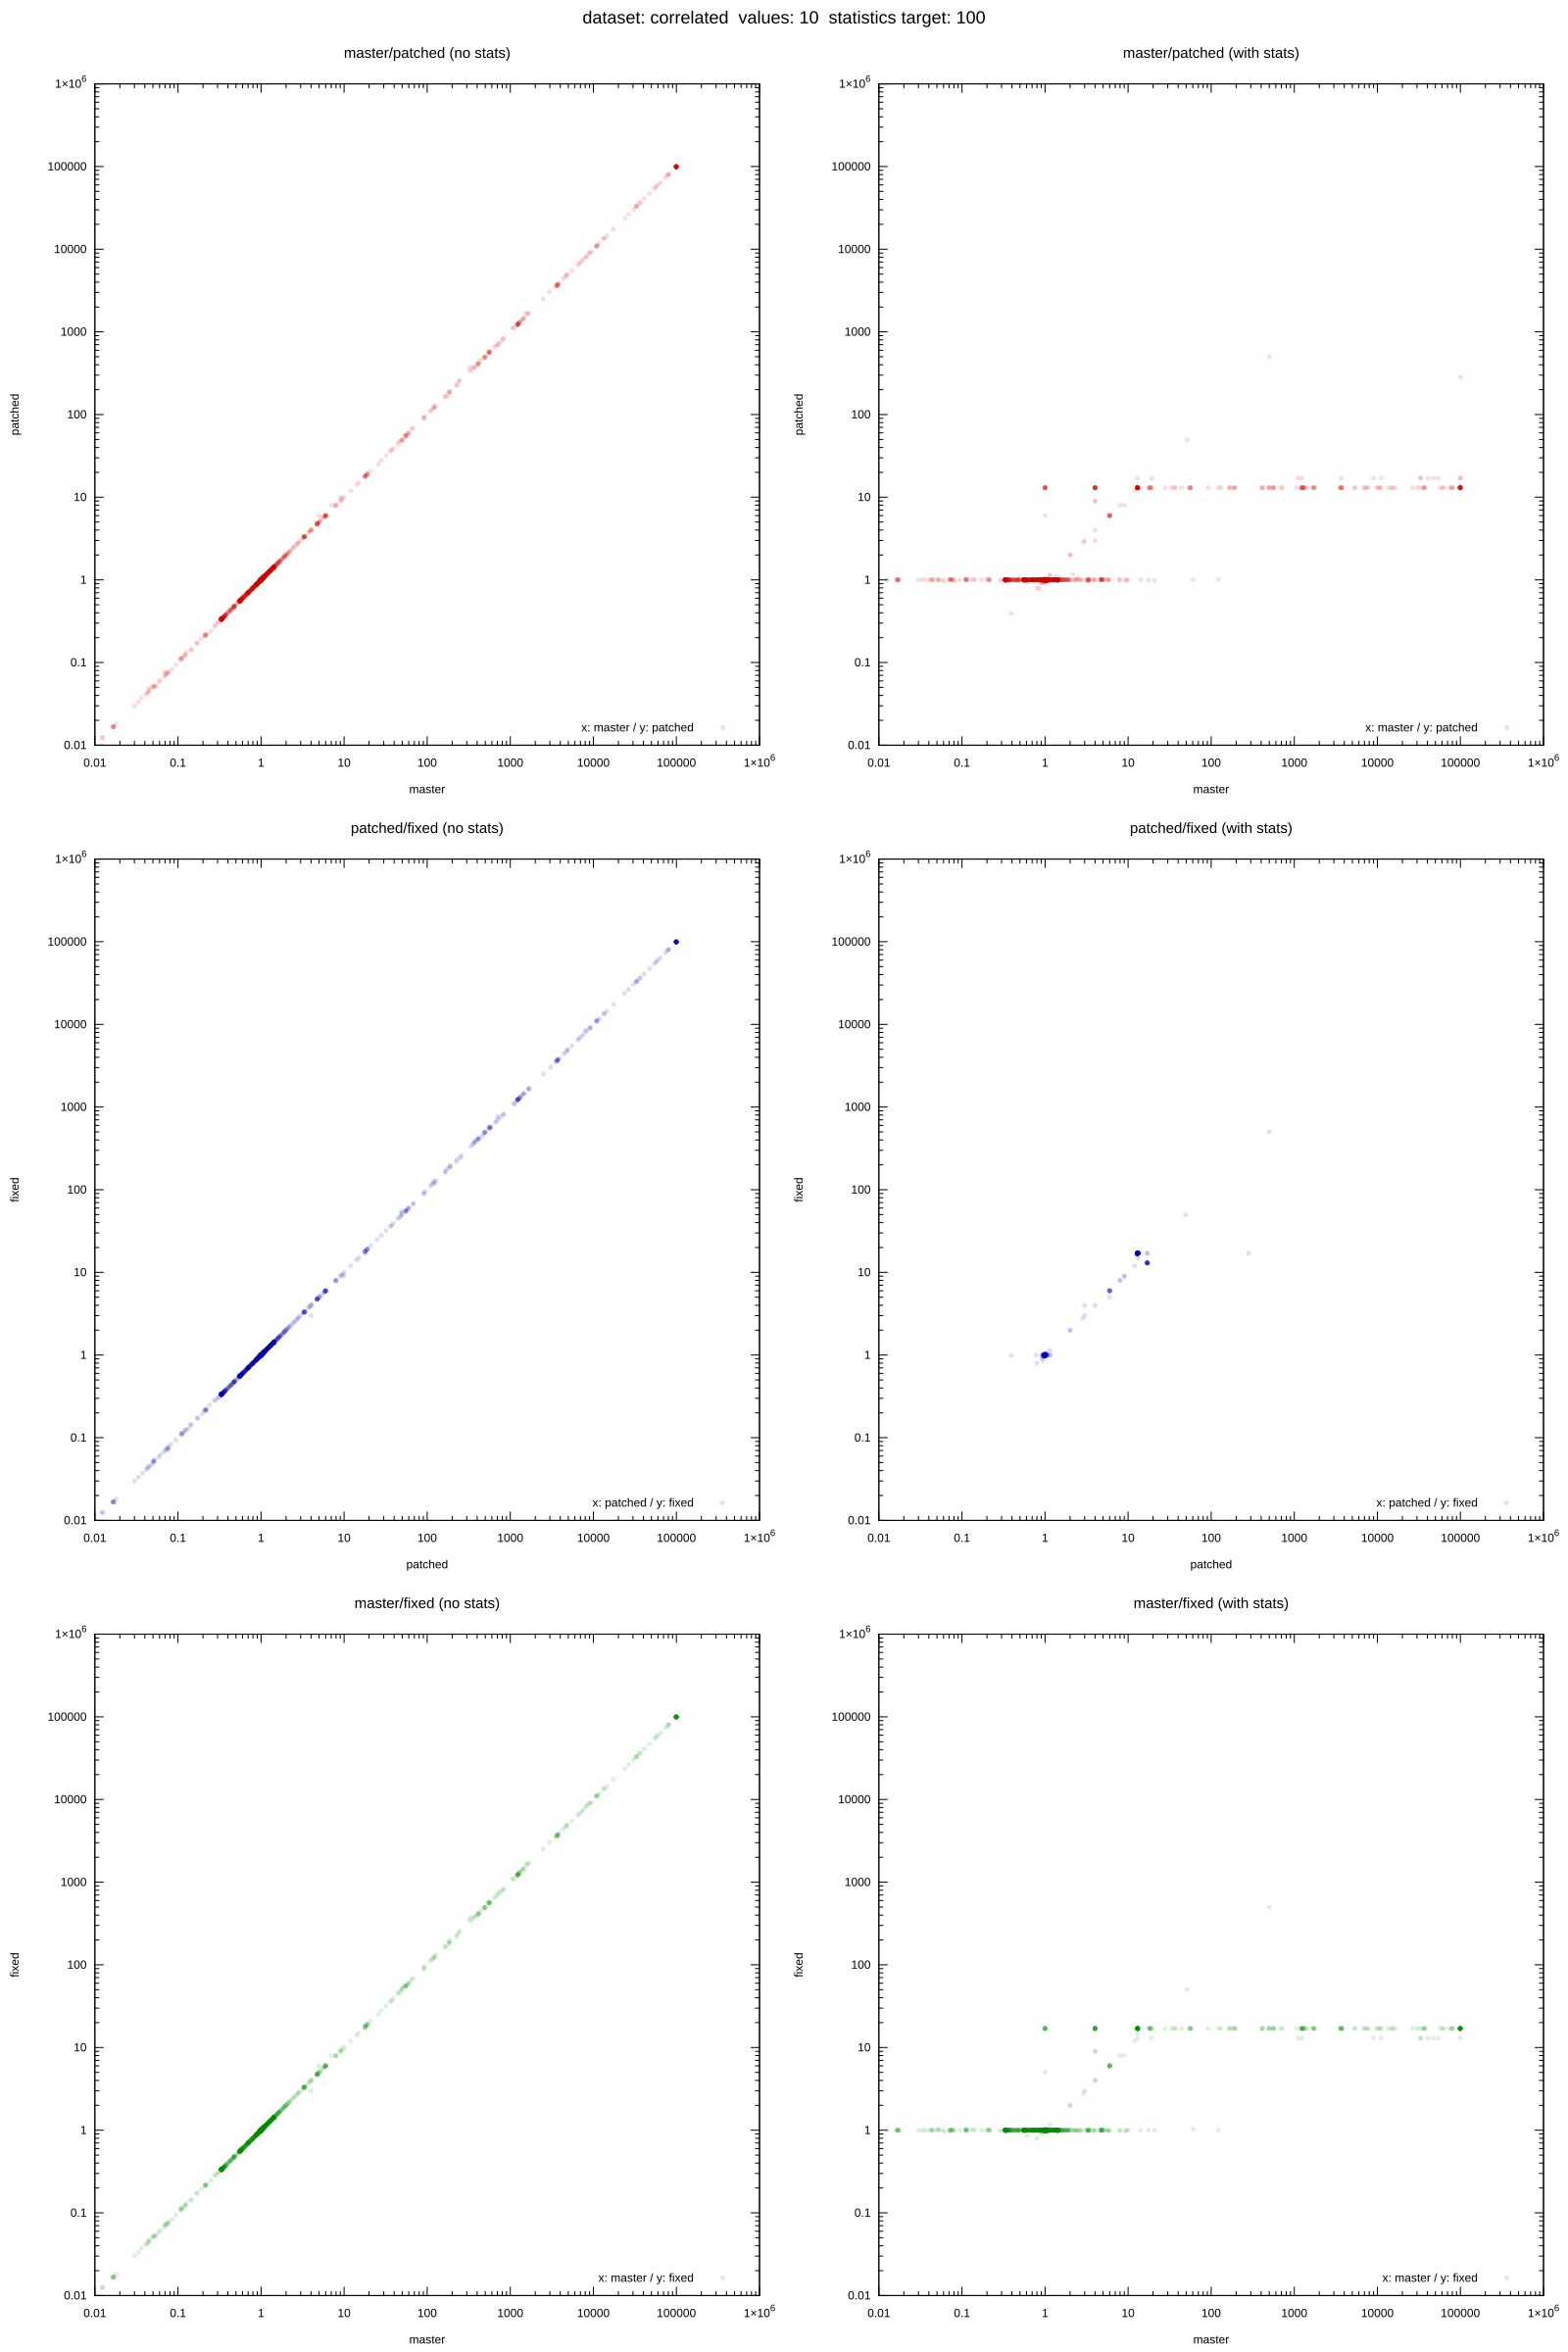

The data file committed next to this chart (first rows):
dataset, target, values, seed, m_error_no_stats, p_error_no_stats, f_error_no_stats, m_error_with_stats, p_error_with_stats, f_error_with_stats, m_actual, m_estimate_no_stats, m_estimate_with_stats, p_actual, p_estimate_no_stats, p_estimate_with_stats, f_actual, f_estimate_no_stats, f_estimate_with_stats
correlated, 100, 10, 43, 11111, 11111, 11111, 11111, 17, 13, 0, 11111, 11111, 0, 11111, 17, 0, 11111, 13
correlated, 100, 10, 512, 0.665, 0.6693, 0.6687, 0.666, 1, 1, 100000, 66502, 66596, 100000, 66927, 100000, 100000, 66867, 100000
correlated, 100, 10, 623, 1.204, 1.212, 1.205, 1.205, 0.9985, 0.9987, 70080, 84356, 84439, 70080, 84913, 69977, 70080, 84466, 69990
correlated, 100, 10, 660, 99667, 99667, 99667, 99667, 17, 13, 0, 99667, 99667, 0, 99667, 17, 0, 99667, 13
correlated, 100, 10, 1019, 0.3714, 0.3714, 0.3714, 0.3714, 1.004, 1.003, 29920, 11111, 11111, 29920, 11111, 30040, 29920, 11111, 30023
correlated, 100, 10, 1676, 47381, 47307, 47316, 47356, 17, 13, 0, 47381, 47356, 0, 47307, 17, 0, 47316, 13
correlated, 100, 10, 1736, 40741, 40741, 40741, 40741, 17, 13, 0, 40741, 40741, 0, 40741, 17, 0, 40741, 13
correlated, 100, 10, 1847, 0.6132, 0.5985, 0.6054, 0.9593, 0.9942, 0.9922, 40583, 24887, 38930, 40583, 24290, 40347, 40583, 24570, 40267
correlated, 100, 10, 2041, 0.9887, 0.9524, 0.9817, 0.9834, 1.001, 0.9797, 5131, 5073, 5046, 5131, 4887, 5137, 5131, 5037, 5027
correlated, 100, 10, 2080, 0.3069, 0.3088, 0.3069, 0.3337, 0.9997, 0.9982, 86701, 26609, 28932, 86701, 26775, 86677, 86701, 26607, 86543
correlated, 100, 10, 2811, 1.197, 1.194, 1.194, 1.196, 0.9963, 0.9983, 63051, 75478, 75400, 63051, 75253, 62820, 63051, 75280, 62943
correlated, 100, 10, 2879, 33333, 33333, 33333, 33333, 17, 13, 0, 33333, 33333, 0, 33333, 17, 0, 33333, 13
correlated, 100, 10, 3041, 0.07082, 0.07082, 0.07082, 0.07082, 1.003, 0.9773, 7060, 500, 500, 7060, 500, 7083, 7060, 500, 6900
correlated, 100, 10, 3460, 1, 1, 1, 1, 1, 1, 0, 1, 1, 0, 1, 1, 0, 1, 1
correlated, 100, 10, 3699, 0.9929, 0.9928, 0.9928, 0.9999, 0.9998, 0.9999, 100000, 99292, 99987, 100000, 99282, 99983, 100000, 99279, 99987
correlated, 100, 10, 4011, 0.9386, 0.9335, 0.9337, 0.9363, 0.9949, 0.9996, 69242, 64988, 64834, 69242, 64640, 68887, 69242, 64650, 69213
correlated, 100, 10, 4053, 0.9107, 0.8994, 0.901, 0.9082, 0.9972, 0.9955, 55719, 50743, 50604, 55719, 50113, 55563, 55719, 50202, 55467
correlated, 100, 10, 4075, 0.0001949, 0.0001949, 0.0001949, 0.0001949, 0.9979, 0.977, 5131, 1, 1, 5131, 1, 5120, 5131, 1, 5013
correlated, 100, 10, 4272, 0.9005, 0.9016, 0.9002, 0.9018, 0.9998, 0.9999, 100000, 90046, 90183, 100000, 90163, 99983, 100000, 90023, 99987
correlated, 100, 10, 5206, 2.076, 2.043, 2.06, 2.394, 1.001, 0.9797, 5131, 10650, 12283, 5131, 10485, 5137, 5131, 10572, 5027
correlated, 100, 10, 5559, 0.9978, 0.9978, 0.9978, 0.9978, 1, 1, 100000, 99778, 99778, 100000, 99778, 100000, 100000, 99778, 100000
correlated, 100, 10, 6135, 1.029, 1.029, 1.029, 1.029, 0.9997, 1.001, 97160, 99991, 99974, 97160, 99991, 97133, 97160, 99991, 97233
correlated, 100, 10, 6316, 0.1467, 0.1435, 0.1463, 0.9938, 1.003, 1.013, 13299, 1951, 13217, 13299, 1908, 13340, 13299, 1946, 13470
correlated, 100, 10, 6639, 1.008, 1.017, 1.015, 1.002, 1.006, 1, 38070, 38356, 38135, 38070, 38721, 38317, 38070, 38645, 38070
correlated, 100, 10, 7185, 1.772, 1.769, 1.773, 1.769, 1.004, 1.002, 33300, 59019, 58923, 33300, 58911, 33440, 33300, 59027, 33373
correlated, 100, 10, 7851, 0.7783, 0.7831, 0.7805, 0.7788, 0.9998, 0.9999, 100000, 77828, 77880, 100000, 78313, 99983, 100000, 78047, 99987
correlated, 100, 10, 8339, 1.071, 1.071, 1.071, 1.071, 0.9634, 1.002, 92940, 99510, 99510, 92940, 99510, 89541, 92940, 99510, 93113
correlated, 100, 10, 8505, 1, 1, 1, 0.9997, 0.9997, 0.9997, 100000, 100000, 99973, 100000, 100000, 99967, 100000, 100000, 99973
correlated, 100, 10, 8537, 0.3557, 0.355, 0.3555, 0.3334, 1, 1, 100000, 35570, 33342, 100000, 35501, 100000, 100000, 35554, 100000
correlated, 100, 10, 9068, 1.383, 1.383, 1.383, 1.383, 0.9988, 0.998, 72009, 99608, 99608, 72009, 99609, 71923, 72009, 99609, 71863
correlated, 100, 10, 9189, 1, 1, 1, 1, 1, 1, 100000, 100000, 100000, 100000, 100000, 100000, 100000, 100000, 100000
correlated, 100, 10, 9361, 0.04136, 0.04136, 0.04136, 0.04136, 0.9995, 1.002, 89560, 3704, 3704, 89560, 3704, 89517, 89560, 3704, 89750
correlated, 100, 10, 9488, 1.286, 1.286, 1.286, 1.286, 0.9995, 1.001, 77629, 99825, 99825, 77629, 99828, 77587, 77629, 99826, 77683
correlated, 100, 10, 9939, 1.112, 1.103, 1.111, 0.9974, 0.9923, 0.9935, 45824, 50947, 45707, 45824, 50521, 45473, 45824, 50910, 45527
correlated, 100, 10, 9989, 0.01245, 0.01221, 0.01234, 0.00513, 1, 1, 100000, 1245, 513, 100000, 1221, 99996, 100000, 1234, 99996
correlated, 100, 10, 9991, 639, 661, 647, 13, 17, 13, 0, 639, 13, 0, 661, 17, 0, 647, 13
correlated, 100, 10, 10143, 2.801, 2.797, 2.834, 2.892, 2.843, 2.787, 5131, 14371, 14839, 5131, 14353, 14587, 5131, 14542, 14299
correlated, 100, 10, 10390, 1, 1, 1, 1, 1, 1, 0, 1, 1, 0, 1, 1, 0, 1, 1
correlated, 100, 10, 10491, 0.3966, 0.3963, 0.3948, 0.3945, 0.9997, 0.9997, 100000, 39658, 39454, 100000, 39635, 99967, 100000, 39478, 99973
correlated, 100, 10, 11230, 1099, 1118, 1101, 1110, 17, 13, 0, 1099, 1110, 0, 1118, 17, 0, 1101, 13
correlated, 100, 10, 11465, 1.323, 1.323, 1.323, 1.323, 0.9985, 0.9972, 75211, 99508, 99509, 75211, 99508, 75097, 75211, 99509, 75003
correlated, 100, 10, 12218, 1.42, 1.42, 1.42, 1.42, 0.9985, 0.9987, 70080, 99513, 99512, 70080, 99512, 69977, 70080, 99513, 69990
correlated, 100, 10, 12379, 0.249, 0.2398, 0.2477, 0.3342, 0.996, 0.9907, 15111, 3763, 5050, 15111, 3624, 15050, 15111, 3743, 14970
correlated, 100, 10, 13047, 1.099, 1.105, 1.106, 1.001, 1.004, 1.003, 61908, 68058, 61950, 61908, 68415, 62177, 61908, 68469, 62063
correlated, 100, 10, 13231, 0.1238, 0.1238, 0.1238, 0.1238, 1.004, 1.003, 29920, 3704, 3704, 29920, 3704, 30040, 29920, 3704, 30023
correlated, 100, 10, 13414, 0.646, 0.6378, 0.6389, 0.6442, 0.9906, 0.9872, 25799, 16665, 16619, 25799, 16454, 25557, 25799, 16484, 25470
correlated, 100, 10, 13687, 33001, 33001, 33001, 33001, 17, 13, 0, 33001, 33001, 0, 33001, 17, 0, 33001, 13
correlated, 100, 10, 13798, 1.01, 0.9863, 1.009, 0.9928, 1.002, 1.012, 13299, 13427, 13203, 13299, 13117, 13323, 13299, 13417, 13457
correlated, 100, 10, 13999, 0.5584, 0.5391, 0.5657, 0.9873, 1.036, 0.9915, 1651, 922, 1630, 1651, 890, 1710, 1651, 934, 1637
correlated, 100, 10, 14972, 1.016, 1.016, 1.016, 0.9585, 0.9997, 1, 98071, 99620, 94002, 98071, 99634, 98037, 98071, 99610, 98113
correlated, 100, 10, 15445, 1, 1, 1, 1, 1, 1, 0, 1, 1, 0, 1, 1, 0, 1, 1
correlated, 100, 10, 15806, 54392, 54430, 54364, 54432, 17, 13, 0, 54392, 54432, 0, 54430, 17, 0, 54364, 13
correlated, 100, 10, 16348, 1.169, 1.169, 1.169, 0.9785, 0.9975, 0.9947, 83854, 98017, 82047, 83854, 98012, 83643, 83854, 97995, 83410
correlated, 100, 10, 16797, 19, 19, 19, 19, 17, 13, 0, 19, 19, 0, 19, 17, 0, 19, 13
correlated, 100, 10, 17683, 0.9616, 0.9621, 0.9613, 0.9119, 0.9998, 0.9999, 100000, 96159, 91189, 100000, 96211, 99983, 100000, 96132, 99987
correlated, 100, 10, 18105, 1235, 1235, 1235, 1235, 17, 13, 0, 1235, 1235, 0, 1235, 17, 0, 1235, 13
correlated, 100, 10, 18114, 1.197, 1.197, 1.197, 1.197, 1.004, 1.003, 29920, 35802, 35802, 29920, 35802, 30040, 29920, 35802, 30023
correlated, 100, 10, 18378, 1.016, 1.015, 1.016, 1.016, 0.9998, 1.001, 98071, 99594, 99675, 98071, 99591, 98053, 98071, 99592, 98127
correlated, 100, 10, 18924, 0.9246, 0.9264, 0.9253, 0.9999, 0.9998, 0.9999, 100000, 92460, 99987, 100000, 92643, 99983, 100000, 92525, 99987
correlated, 100, 10, 19220, 1.472, 1.467, 1.468, 1.471, 0.9942, 0.995, 55112, 81133, 81045, 55112, 80843, 54793, 55112, 80908, 54837
... 1,302 more rows
